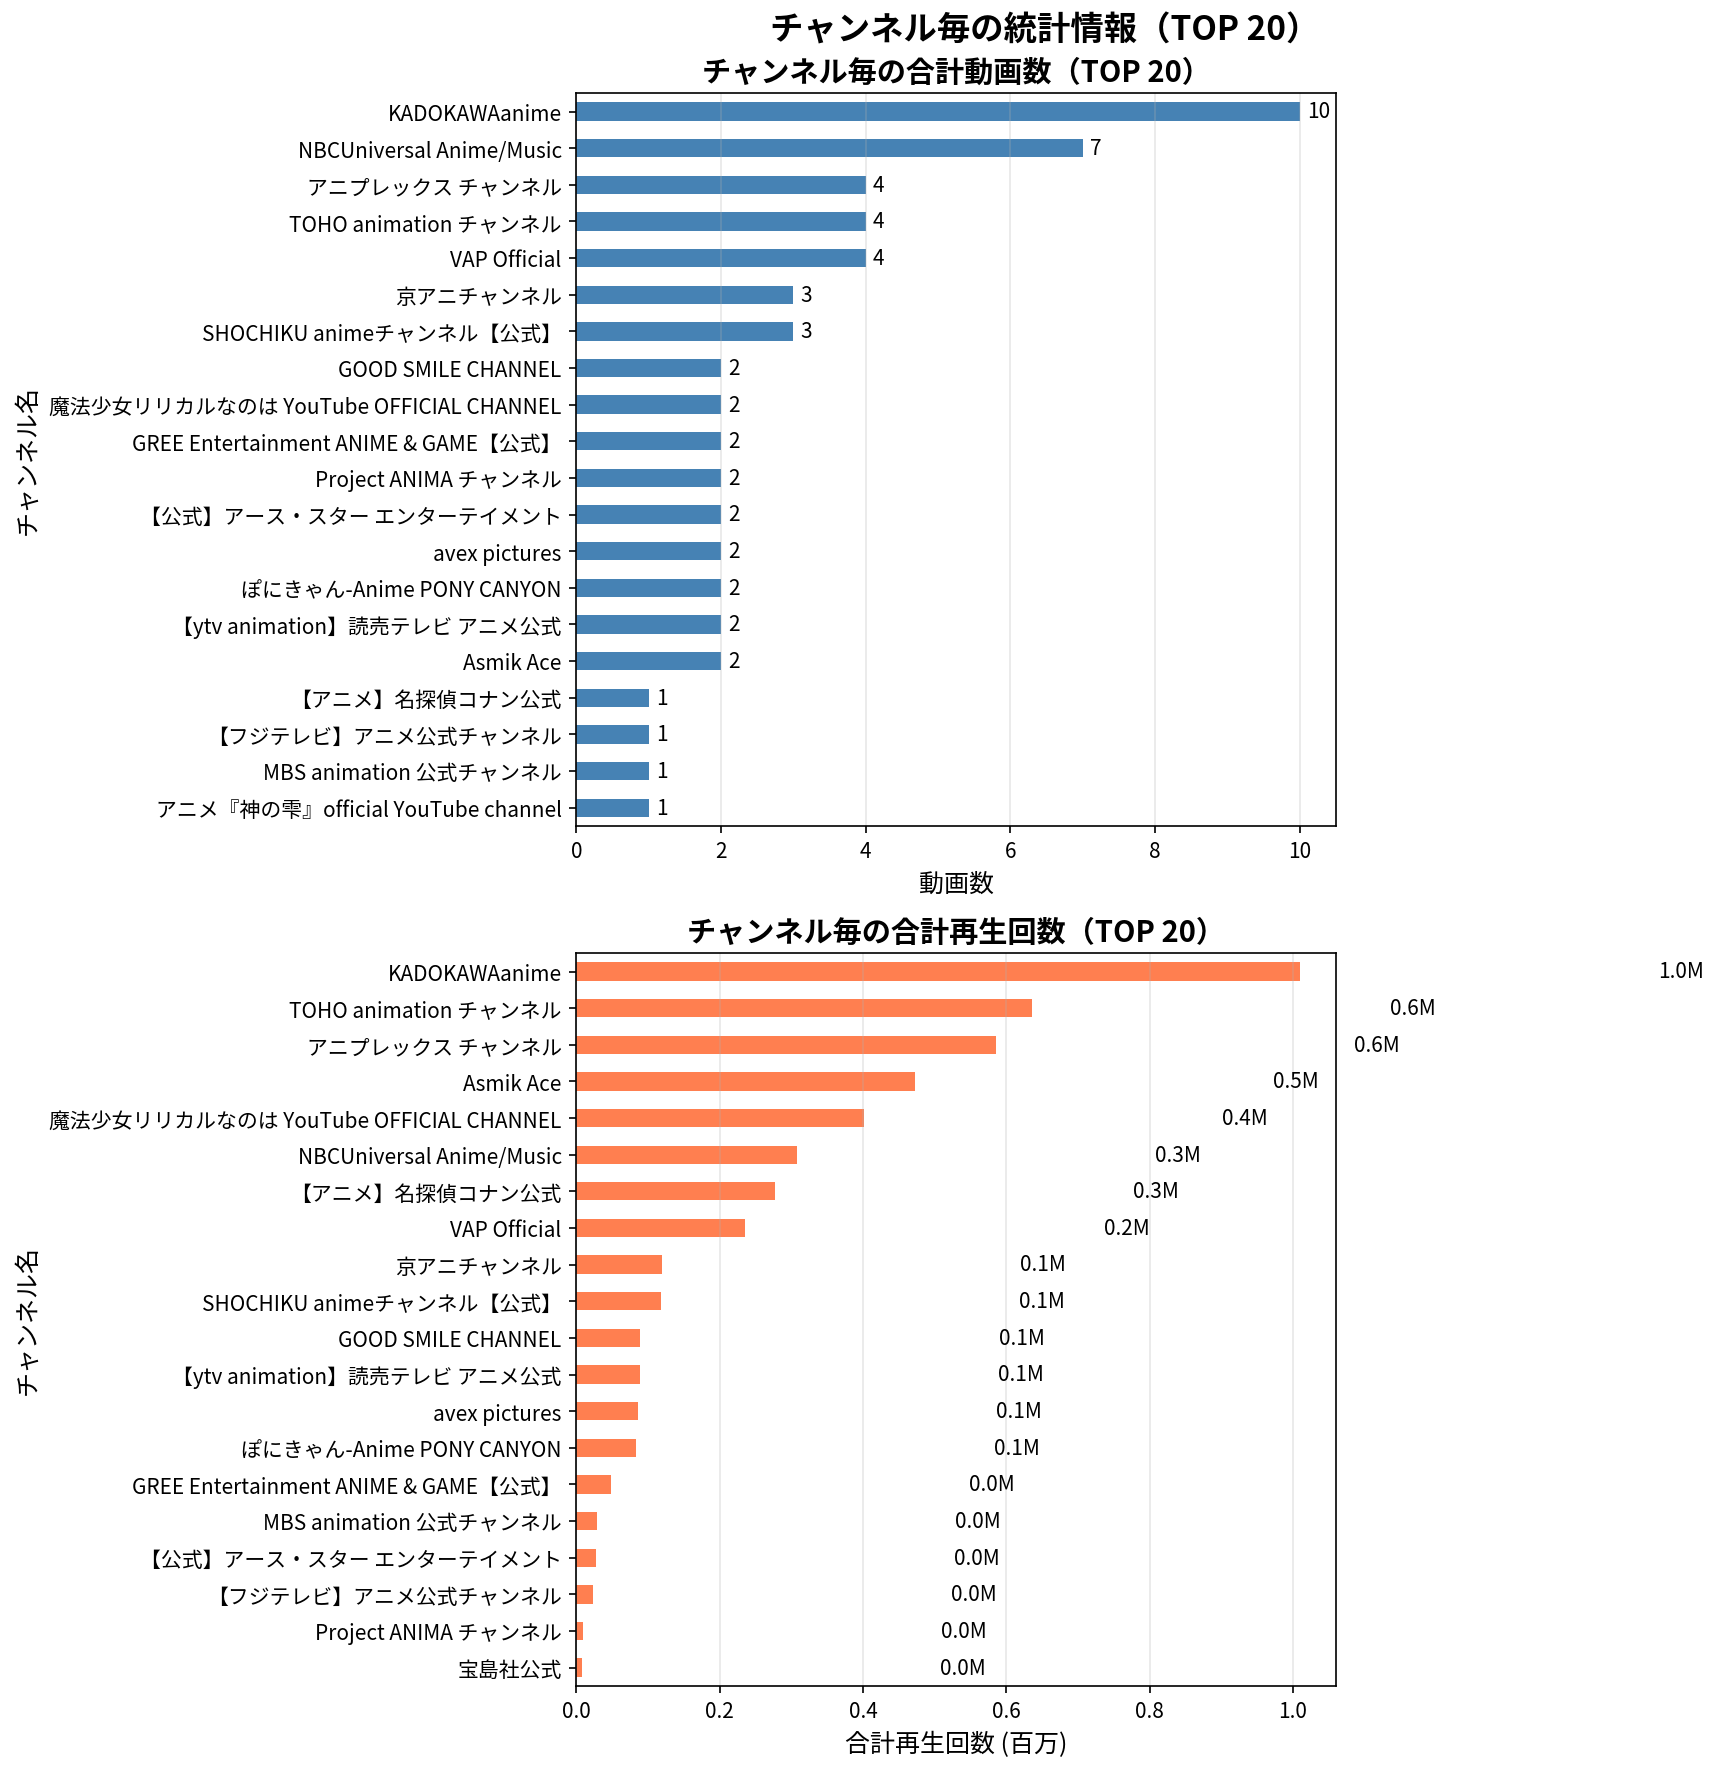

Data behind this chart, as committed beside it:
ランク, チャンネル名, 動画数, 合計再生回数, 平均再生回数
1, KADOKAWAanime, 10, 1009494, 100949
2, TOHO animation チャンネル, 4, 636025, 159006
3, アニプレックス チャンネル, 4, 585757, 146439
4, Asmik Ace, 2, 472557, 236278
5, 魔法少女リリカルなのは YouTube OFFICIAL CHANNEL, 2, 401325, 200662
6, NBCUniversal Anime/Music, 7, 308311, 44044
7, 【アニメ】名探偵コナン公式, 1, 276653, 276653
8, VAP Official, 4, 235866, 58966
9, 京アニチャンネル, 3, 119292, 39764
10, SHOCHIKU animeチャンネル【公式】, 3, 118194, 39398
11, GOOD SMILE CHANNEL, 2, 89426, 44713
12, 【ytv animation】読売テレビ アニメ公式, 2, 88222, 44111
13, avex pictures, 2, 85511, 42756
14, ぽにきゃん-Anime PONY CANYON, 2, 82773, 41386
15, GREE Entertainment ANIME & GAME【公式】, 2, 48738, 24369
16, MBS animation 公式チャンネル, 1, 29025, 29025
17, 【公式】アース・スター エンターテイメント, 2, 27541, 13770
18, 【フジテレビ】アニメ公式チャンネル, 1, 23483, 23483
19, Project ANIMA チャンネル, 2, 9130, 4565
20, 宝島社公式, 1, 8070, 8070
21, アニメ『神の雫』official YouTube channel, 1, 7310, 7310
